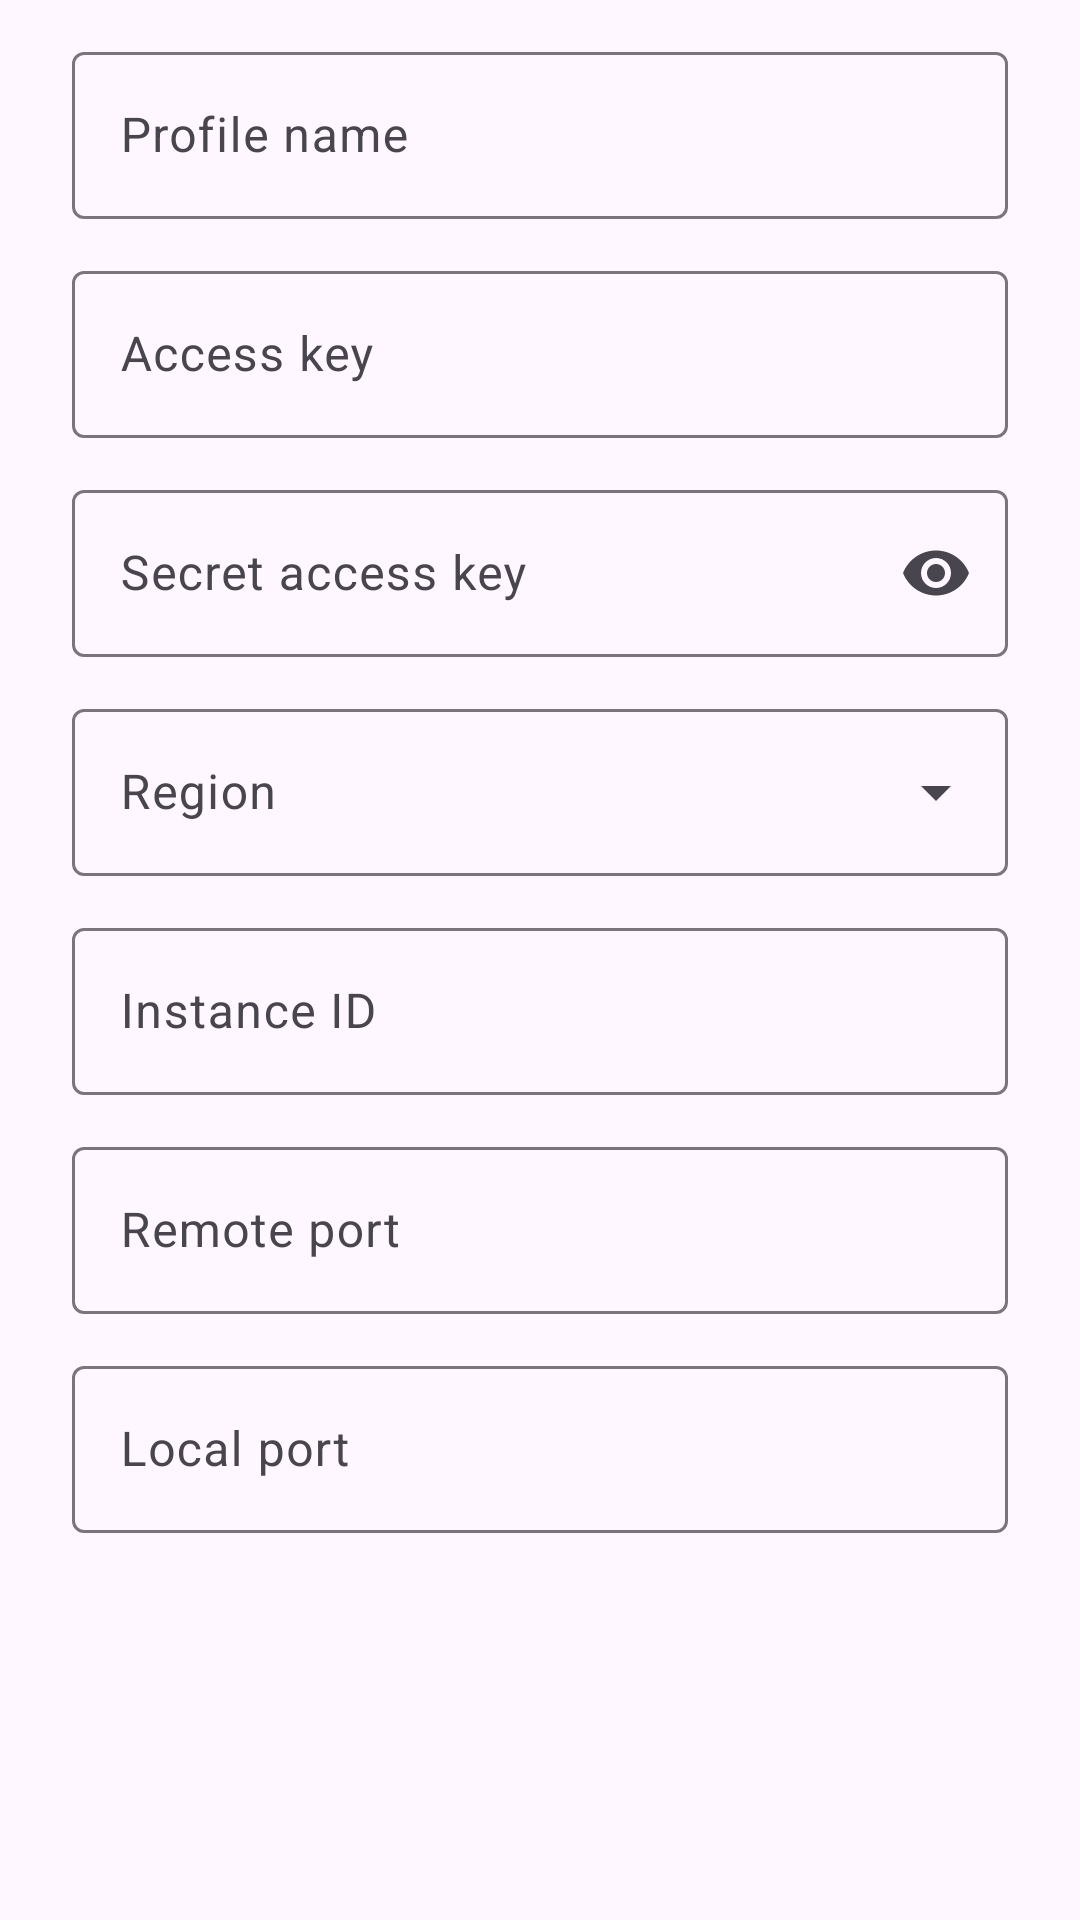

Here is an Android app screen rendered from its layout file. Give the layout XML and the strings, colors and styles it references.
<!-- AndroidManifest.xml: application theme Theme.EC2SecureConnect -->
<!-- res/layout/dialog_profile.xml -->
<?xml version="1.0" encoding="utf-8"?>
<ScrollView xmlns:android="http://schemas.android.com/apk/res/android"
    xmlns:app="http://schemas.android.com/apk/res-auto"
    android:layout_width="match_parent"
    android:layout_height="wrap_content">

    <LinearLayout
        android:layout_width="match_parent"
        android:layout_height="wrap_content"
        android:orientation="vertical"
        android:paddingStart="24dp"
        android:paddingTop="12dp"
        android:paddingEnd="24dp"
        android:paddingBottom="8dp">

        <com.google.android.material.textfield.TextInputLayout
            android:id="@+id/profileNameInput"
            android:layout_width="match_parent"
            android:layout_height="wrap_content"
            android:hint="@string/profile_name">

            <com.google.android.material.textfield.TextInputEditText
                android:id="@+id/profileNameEditText"
                android:layout_width="match_parent"
                android:layout_height="wrap_content"
                android:inputType="textCapWords" />
        </com.google.android.material.textfield.TextInputLayout>

        <com.google.android.material.textfield.TextInputLayout
            android:id="@+id/accessKeyInput"
            android:layout_width="match_parent"
            android:layout_height="wrap_content"
            android:layout_marginTop="12dp"
            android:hint="@string/access_key">

            <com.google.android.material.textfield.TextInputEditText
                android:id="@+id/accessKeyEditText"
                android:layout_width="match_parent"
                android:layout_height="wrap_content"
                android:inputType="textNoSuggestions" />
        </com.google.android.material.textfield.TextInputLayout>

        <com.google.android.material.textfield.TextInputLayout
            android:id="@+id/secretKeyInput"
            android:layout_width="match_parent"
            android:layout_height="wrap_content"
            android:layout_marginTop="12dp"
            android:hint="@string/secret_access_key"
            app:endIconMode="password_toggle">

            <com.google.android.material.textfield.TextInputEditText
                android:id="@+id/secretKeyEditText"
                android:layout_width="match_parent"
                android:layout_height="wrap_content"
                android:inputType="textPassword" />
        </com.google.android.material.textfield.TextInputLayout>

        <com.google.android.material.textfield.TextInputLayout
            android:id="@+id/regionInput"
            style="@style/Widget.Material3.TextInputLayout.OutlinedBox.ExposedDropdownMenu"
            android:layout_width="match_parent"
            android:layout_height="wrap_content"
            android:layout_marginTop="12dp"
            android:hint="@string/region">

            <com.google.android.material.textfield.MaterialAutoCompleteTextView
                android:id="@+id/regionDropdown"
                android:layout_width="match_parent"
                android:layout_height="wrap_content"
                android:inputType="none" />
        </com.google.android.material.textfield.TextInputLayout>

        <com.google.android.material.textfield.TextInputLayout
            android:id="@+id/instanceIdInput"
            android:layout_width="match_parent"
            android:layout_height="wrap_content"
            android:layout_marginTop="12dp"
            android:hint="@string/instance_id">

            <com.google.android.material.textfield.TextInputEditText
                android:id="@+id/instanceIdEditText"
                android:layout_width="match_parent"
                android:layout_height="wrap_content"
                android:inputType="textNoSuggestions" />
        </com.google.android.material.textfield.TextInputLayout>

        <com.google.android.material.textfield.TextInputLayout
            android:id="@+id/remotePortInput"
            android:layout_width="match_parent"
            android:layout_height="wrap_content"
            android:layout_marginTop="12dp"
            android:hint="@string/remote_port">

            <com.google.android.material.textfield.TextInputEditText
                android:id="@+id/remotePortEditText"
                android:layout_width="match_parent"
                android:layout_height="wrap_content"
                android:inputType="number" />
        </com.google.android.material.textfield.TextInputLayout>

        <com.google.android.material.textfield.TextInputLayout
            android:id="@+id/localPortInput"
            android:layout_width="match_parent"
            android:layout_height="wrap_content"
            android:layout_marginTop="12dp"
            android:hint="@string/local_port">

            <com.google.android.material.textfield.TextInputEditText
                android:id="@+id/localPortEditText"
                android:layout_width="match_parent"
                android:layout_height="wrap_content"
                android:inputType="number" />
        </com.google.android.material.textfield.TextInputLayout>

    </LinearLayout>

</ScrollView>
<!-- resources referenced by this layout -->
<resources>
  <string name="access_key">Access key</string>
  <string name="instance_id">Instance ID</string>
  <string name="local_port">Local port</string>
  <string name="profile_name">Profile name</string>
  <string name="region">Region</string>
  <string name="remote_port">Remote port</string>
  <string name="secret_access_key">Secret access key</string>
  <style name="Theme.EC2SecureConnect" parent="Base.Theme.EC2SecureConnect" />
  <style name="Base.Theme.EC2SecureConnect" parent="Theme.Material3.DayNight.NoActionBar">
          
          
      </style>
</resources>
